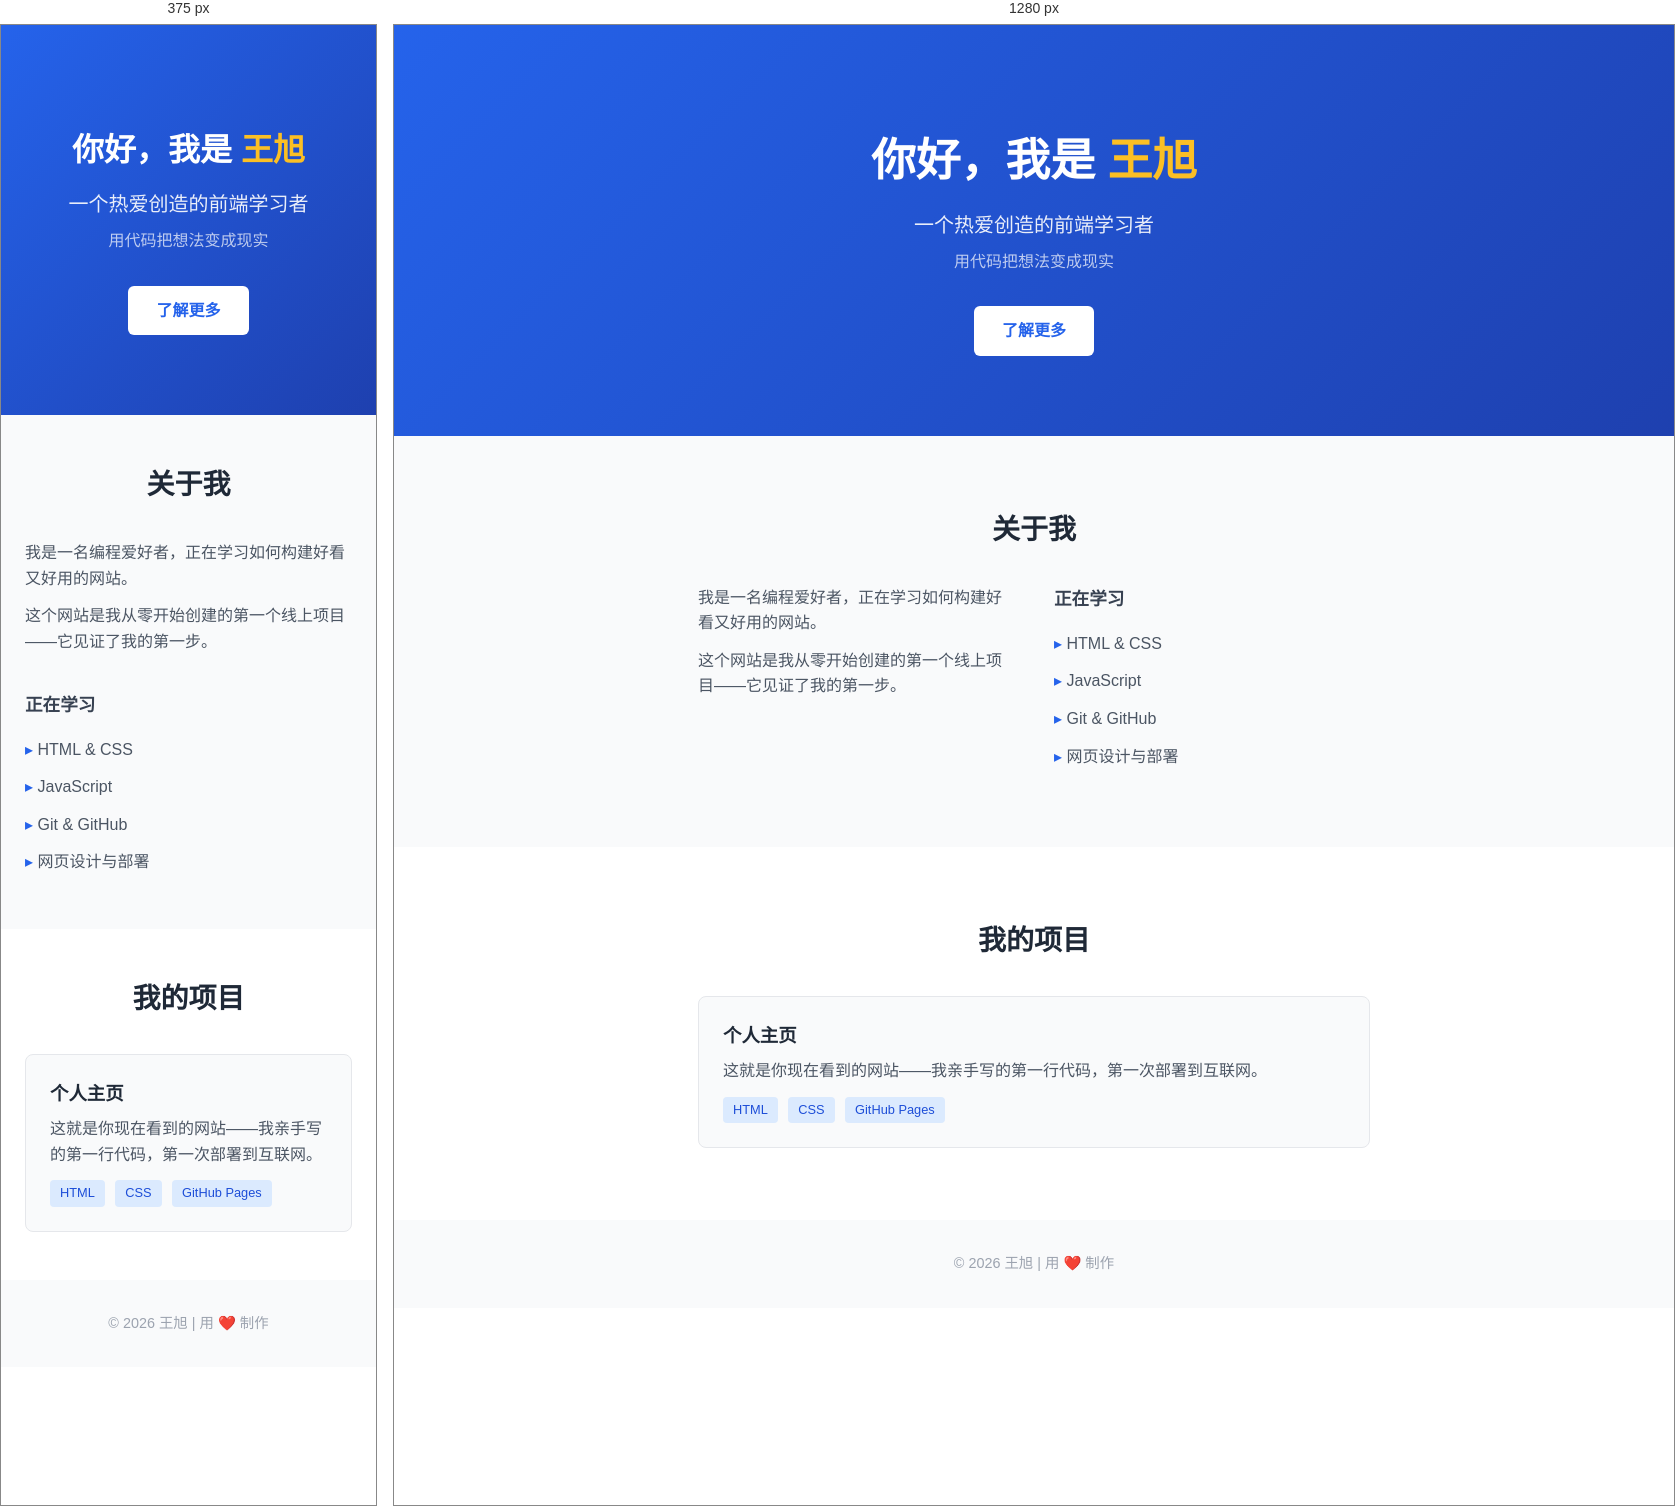
Rendered at 375 px and 1280 px, left to right.

<!-- file: index.html -->
<!DOCTYPE html>
<html lang="zh-CN">
<head>
  <meta charset="UTF-8">
  <meta name="viewport" content="width=device-width, initial-scale=1.0">
  <title>我的个人主页</title>
  <link rel="stylesheet" href="style.css">
</head>
<body>

  <header class="hero">
    <div class="container">
      <div class="hero-content">
        <h1>你好，我是 <span class="highlight">王旭</span></h1>
        <p class="subtitle">一个热爱创造的前端学习者</p>
        <p class="tagline">用代码把想法变成现实</p>
        <a href="#about" class="btn">了解更多</a>
      </div>
    </div>
  </header>

  <section id="about" class="section">
    <div class="container">
      <h2>关于我</h2>
      <div class="about-grid">
        <div class="about-text">
          <p>我是一名编程爱好者，正在学习如何构建好看又好用的网站。</p>
          <p>这个网站是我从零开始创建的第一个线上项目——它见证了我的第一步。</p>
        </div>
        <div class="about-skills">
          <h3>正在学习</h3>
          <ul>
            <li>HTML &amp; CSS</li>
            <li>JavaScript</li>
            <li>Git &amp; GitHub</li>
            <li>网页设计与部署</li>
          </ul>
        </div>
      </div>
    </div>
  </section>

  <section id="projects" class="section bg-alt">
    <div class="container">
      <h2>我的项目</h2>
      <div class="project-card">
        <h3>个人主页</h3>
        <p>这就是你现在看到的网站——我亲手写的第一行代码，第一次部署到互联网。</p>
        <span class="tag">HTML</span>
        <span class="tag">CSS</span>
        <span class="tag">GitHub Pages</span>
      </div>
    </div>
  </section>

  <footer class="footer">
    <div class="container">
      <p>&copy; 2026 王旭 | 用 ❤️  制作</p>
    </div>
  </footer>

</body>
</html>


/* @media block from style.css */
@media (max-width: 600px) {
  .hero h1 {
    font-size: 2rem;
  }

  .about-grid {
    grid-template-columns: 1fr;
    gap: 24px;
  }

  .section {
    padding: 48px 0;
  }
}